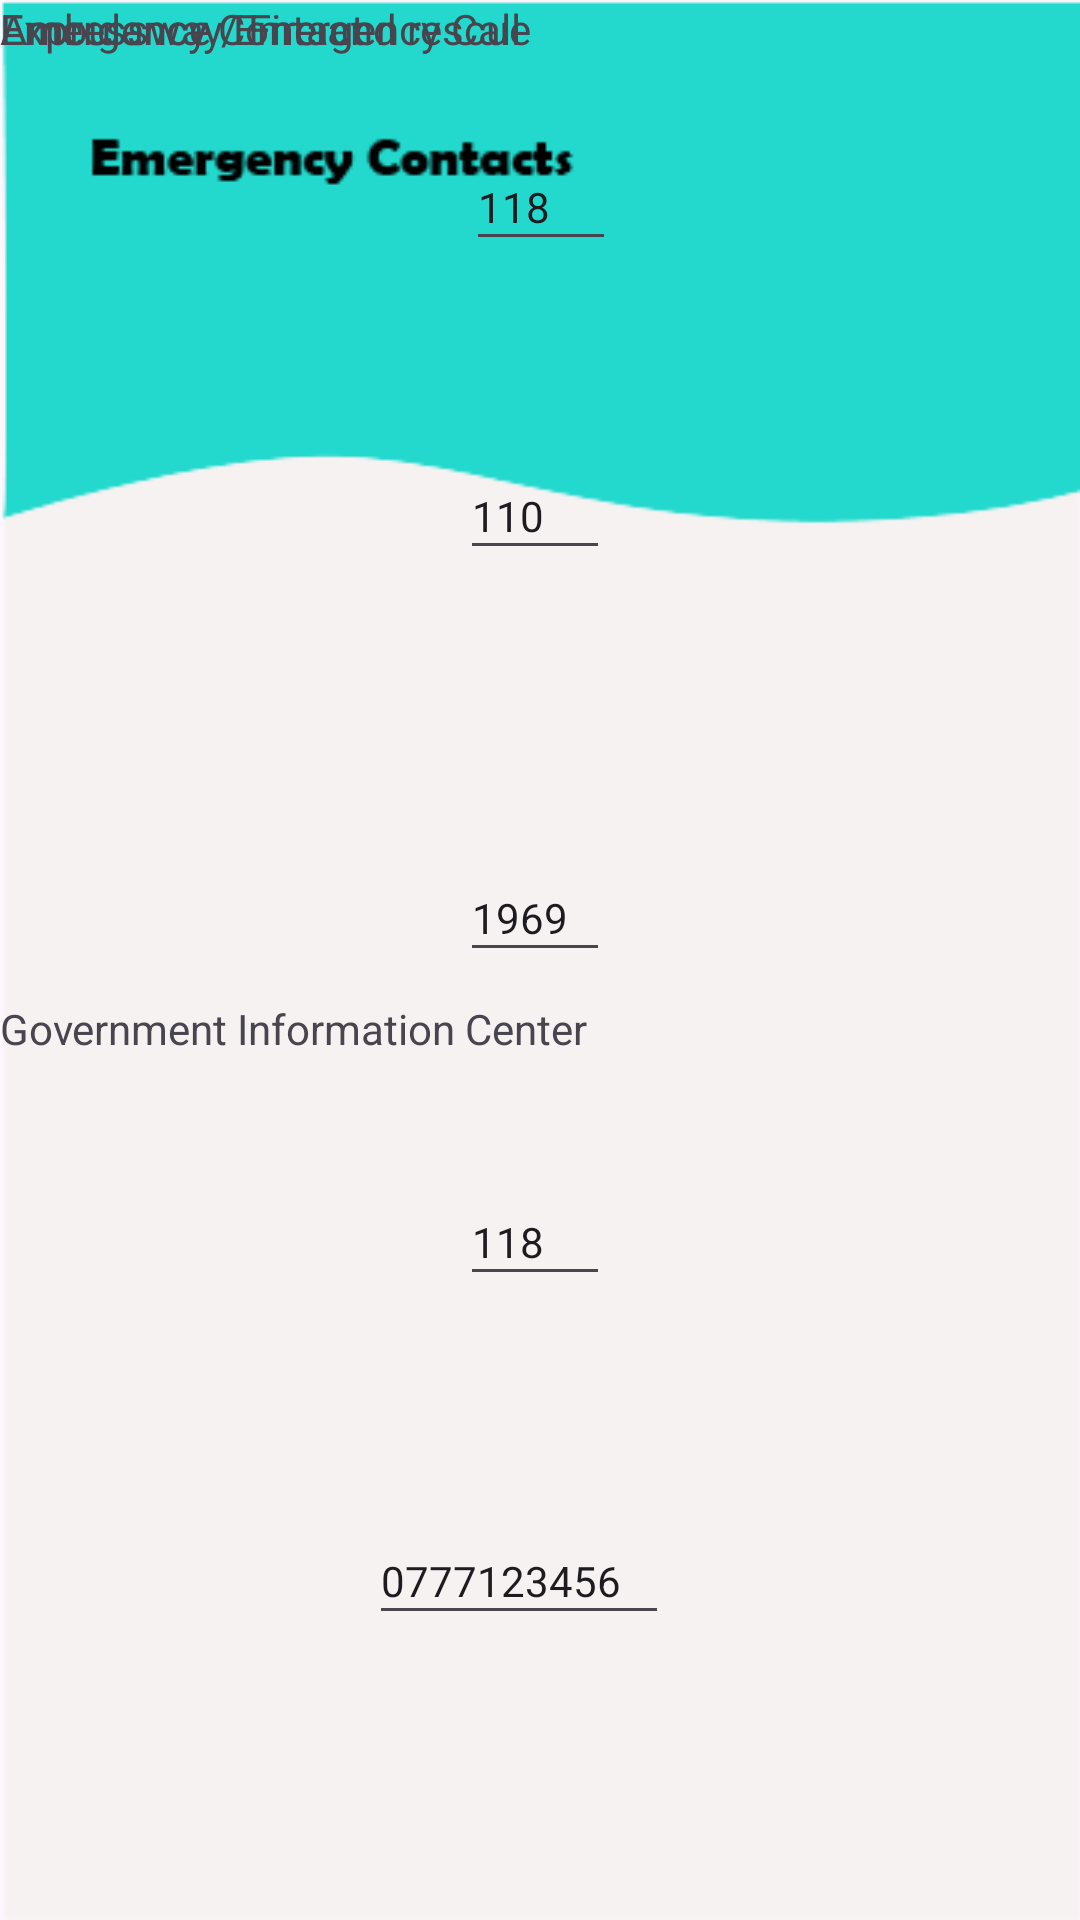

Produce the Android XML layout that renders to this screen, including the resource entries it uses.
<!-- AndroidManifest.xml: application theme Theme.Test01 -->
<!-- res/layout/fragment_emergency.xml -->
<?xml version="1.0" encoding="utf-8"?>
<androidx.constraintlayout.widget.ConstraintLayout xmlns:android="http://schemas.android.com/apk/res/android"
    xmlns:app="http://schemas.android.com/apk/res-auto"
    xmlns:tools="http://schemas.android.com/tools"
    android:id="@+id/emergency"
    android:layout_width="match_parent"
    android:layout_height="match_parent"
    android:background="@drawable/emergencycontact"
    tools:context=".ui.emergency.EmergencyFragment">

    <Button
        android:id="@+id/button19"
        android:layout_width="wrap_content"
        android:layout_height="wrap_content"
        android:layout_marginStart="312dp"
        android:layout_marginTop="16dp"
        android:background="@android:color/transparent"
        android:drawableLeft="@drawable/baseline_arrow_back_24"
        app:layout_constraintStart_toStartOf="parent"
        app:layout_constraintTop_toTopOf="parent" />

    <TextView
        android:id="@+id/textView2"
        android:layout_width="205dp"
        android:layout_height="22dp"
        android:layout_marginStart="24dp"
        android:layout_marginTop="173dp"
        android:layout_marginEnd="182dp"
        android:layout_marginBottom="674dp"
        android:text="@string/title_police"
        app:layout_constraintBottom_toBottomOf="parent"
        app:layout_constraintEnd_toEndOf="parent"
        app:layout_constraintStart_toStartOf="parent"
        app:layout_constraintTop_toTopOf="parent" />

    <EditText
        android:id="@+id/editTextText"
        android:layout_width="50dp"
        android:layout_height="39dp"
        android:layout_marginTop="12dp"
        android:layout_marginBottom="631dp"
        android:ems="10"
        android:inputType="text"
        android:text="119"
        android:textSize="14sp"
        app:layout_constraintBottom_toBottomOf="parent"
        app:layout_constraintEnd_toEndOf="parent"
        app:layout_constraintStart_toStartOf="parent"
        app:layout_constraintTop_toBottomOf="@+id/textView2"
        app:layout_constraintVertical_bias="0.0" />

    <EditText
        android:id="@+id/editTextText2"
        android:layout_width="50dp"
        android:layout_height="39dp"
        android:ems="10"
        android:inputType="text"
        android:text="118"
        android:textSize="14sp"
        app:layout_constraintBottom_toBottomOf="parent"
        app:layout_constraintEnd_toEndOf="parent"
        app:layout_constraintHorizontal_bias="0.501"
        app:layout_constraintStart_toStartOf="parent"
        app:layout_constraintTop_toBottomOf="@+id/editTextText"
        app:layout_constraintVertical_bias="0.029" />

    <EditText
        android:id="@+id/editTextText3"
        android:layout_width="50dp"
        android:layout_height="39dp"
        android:ems="10"
        android:inputType="text"
        android:text="110"
        android:textSize="14sp"
        app:layout_constraintBottom_toBottomOf="parent"
        app:layout_constraintEnd_toEndOf="parent"
        app:layout_constraintHorizontal_bias="0.495"
        app:layout_constraintStart_toStartOf="parent"
        app:layout_constraintTop_toBottomOf="@+id/editTextText"
        app:layout_constraintVertical_bias="0.21" />

    <EditText
        android:id="@+id/editTextText4"
        android:layout_width="50dp"
        android:layout_height="39dp"
        android:ems="10"
        android:inputType="text"
        android:text="1969"
        android:textSize="14sp"
        app:layout_constraintBottom_toBottomOf="parent"
        app:layout_constraintEnd_toEndOf="parent"
        app:layout_constraintHorizontal_bias="0.495"
        app:layout_constraintStart_toStartOf="parent"
        app:layout_constraintTop_toBottomOf="@+id/editTextText"
        app:layout_constraintVertical_bias="0.445" />

    <EditText
        android:id="@+id/editTextText5"
        android:layout_width="50dp"
        android:layout_height="39dp"
        android:ems="10"
        android:inputType="text"
        android:text="118"
        android:textSize="14sp"
        app:layout_constraintBottom_toBottomOf="parent"
        app:layout_constraintEnd_toEndOf="parent"
        app:layout_constraintHorizontal_bias="0.495"
        app:layout_constraintStart_toStartOf="parent"
        app:layout_constraintTop_toBottomOf="@+id/editTextText"
        app:layout_constraintVertical_bias="0.635" />

    <EditText
        android:id="@+id/editTextText6"
        android:layout_width="100dp"
        android:layout_height="39dp"
        android:ems="10"
        android:inputType="text"
        android:text="0777123456"
        android:textSize="14sp"
        app:layout_constraintBottom_toBottomOf="parent"
        app:layout_constraintEnd_toEndOf="parent"
        app:layout_constraintHorizontal_bias="0.473"
        app:layout_constraintStart_toStartOf="parent"
        app:layout_constraintTop_toBottomOf="@+id/editTextText"
        app:layout_constraintVertical_bias="0.833" />

    <TextView
        android:id="@+id/textView3"
        android:layout_width="wrap_content"
        android:layout_height="wrap_content"
        android:text="@string/title_ambulance"
        tools:layout_editor_absoluteX="28dp"
        tools:layout_editor_absoluteY="328dp" />

    <TextView
        android:id="@+id/textView4"
        android:layout_width="wrap_content"
        android:layout_height="wrap_content"
        android:text="@string/title_government"
        app:layout_constraintBottom_toBottomOf="parent"
        app:layout_constraintTop_toTopOf="parent"
        app:layout_constraintVertical_bias="0.537"
        tools:layout_editor_absoluteX="24dp" />

    <TextView
        android:id="@+id/textView5"
        android:layout_width="wrap_content"
        android:layout_height="wrap_content"
        android:text="@string/title_express"
        tools:layout_editor_absoluteX="28dp"
        tools:layout_editor_absoluteY="573dp" />

    <TextView
        android:id="@+id/textView6"
        android:layout_width="wrap_content"
        android:layout_height="wrap_content"
        android:text="@string/title_emergency"
        tools:layout_editor_absoluteX="28dp"
        tools:layout_editor_absoluteY="698dp" />
</androidx.constraintlayout.widget.ConstraintLayout>
<!-- resources referenced by this layout -->
<resources>
  <!-- drawable emergencycontact: png bitmap (drawable, 6244 bytes) -->
  <string name="title_ambulance">Ambulance / Fire and rescue</string>
  <string name="title_emergency">Emergency Contact</string>
  <string name="title_express">Expressway Emergency Call</string>
  <string name="title_government">Government Information Center</string>
  <string name="title_police">Police Emeregency Contacts</string>
  <style name="Theme.Test01" parent="Base.Theme.Test01" />
  <style name="Base.Theme.Test01" parent="Theme.Material3.DayNight.NoActionBar">
          
          
      </style>
</resources>
